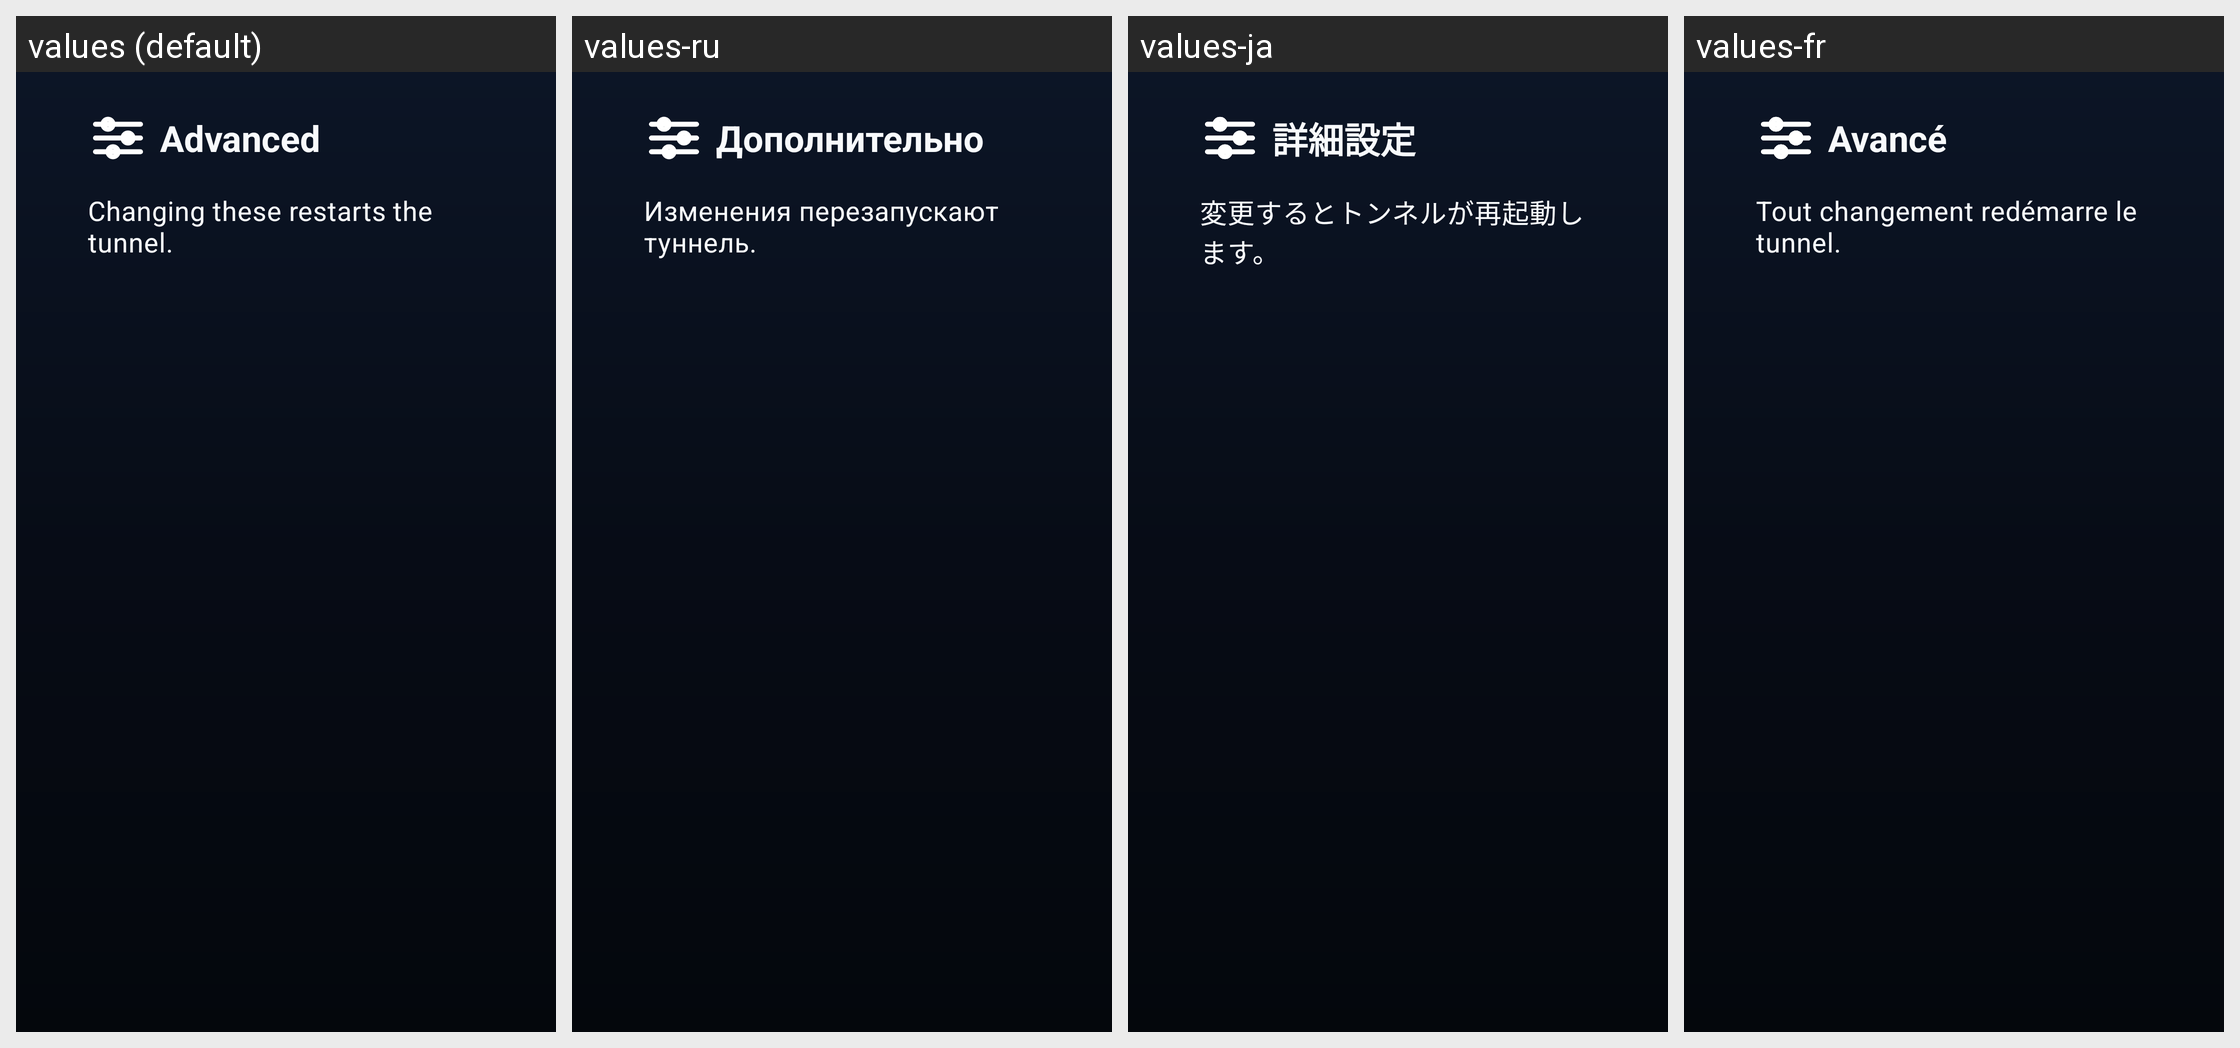

Strings drawn on this Android screen and how each of the app's shown locales translates them:
Android screen res/layout/activity_tv_advanced.xml rendered under 4 locales, left to right: values (default), values-ru, values-ja, values-fr. Device: Nexus 5 (rendered at 1080×1920; each locale shown at half size, 540×960, under a caption strip naming it); theme Theme.P2ptap.Tv.
Other locales in the repository, not shown: values-de, values-es, values-ko, values-zh, values-zh-rCN, values-zh-rHK, values-zh-rTW.
Strings drawn on this screen, with the default value and each locale's value (text and hints the layout hard-codes, and strings that could not be matched under every locale, appear in the picture but are not listed):

tv_screen_advanced
  values: Advanced
  values-ru: Дополнительно
  values-ja: 詳細設定
  values-fr: Avancé

tv_advanced_note
  values: Changing these restarts the tunnel.
  values-ru: Изменения перезапускают туннель.
  values-ja: 変更するとトンネルが再起動します。
  values-fr: Tout changement redémarre le tunnel.
